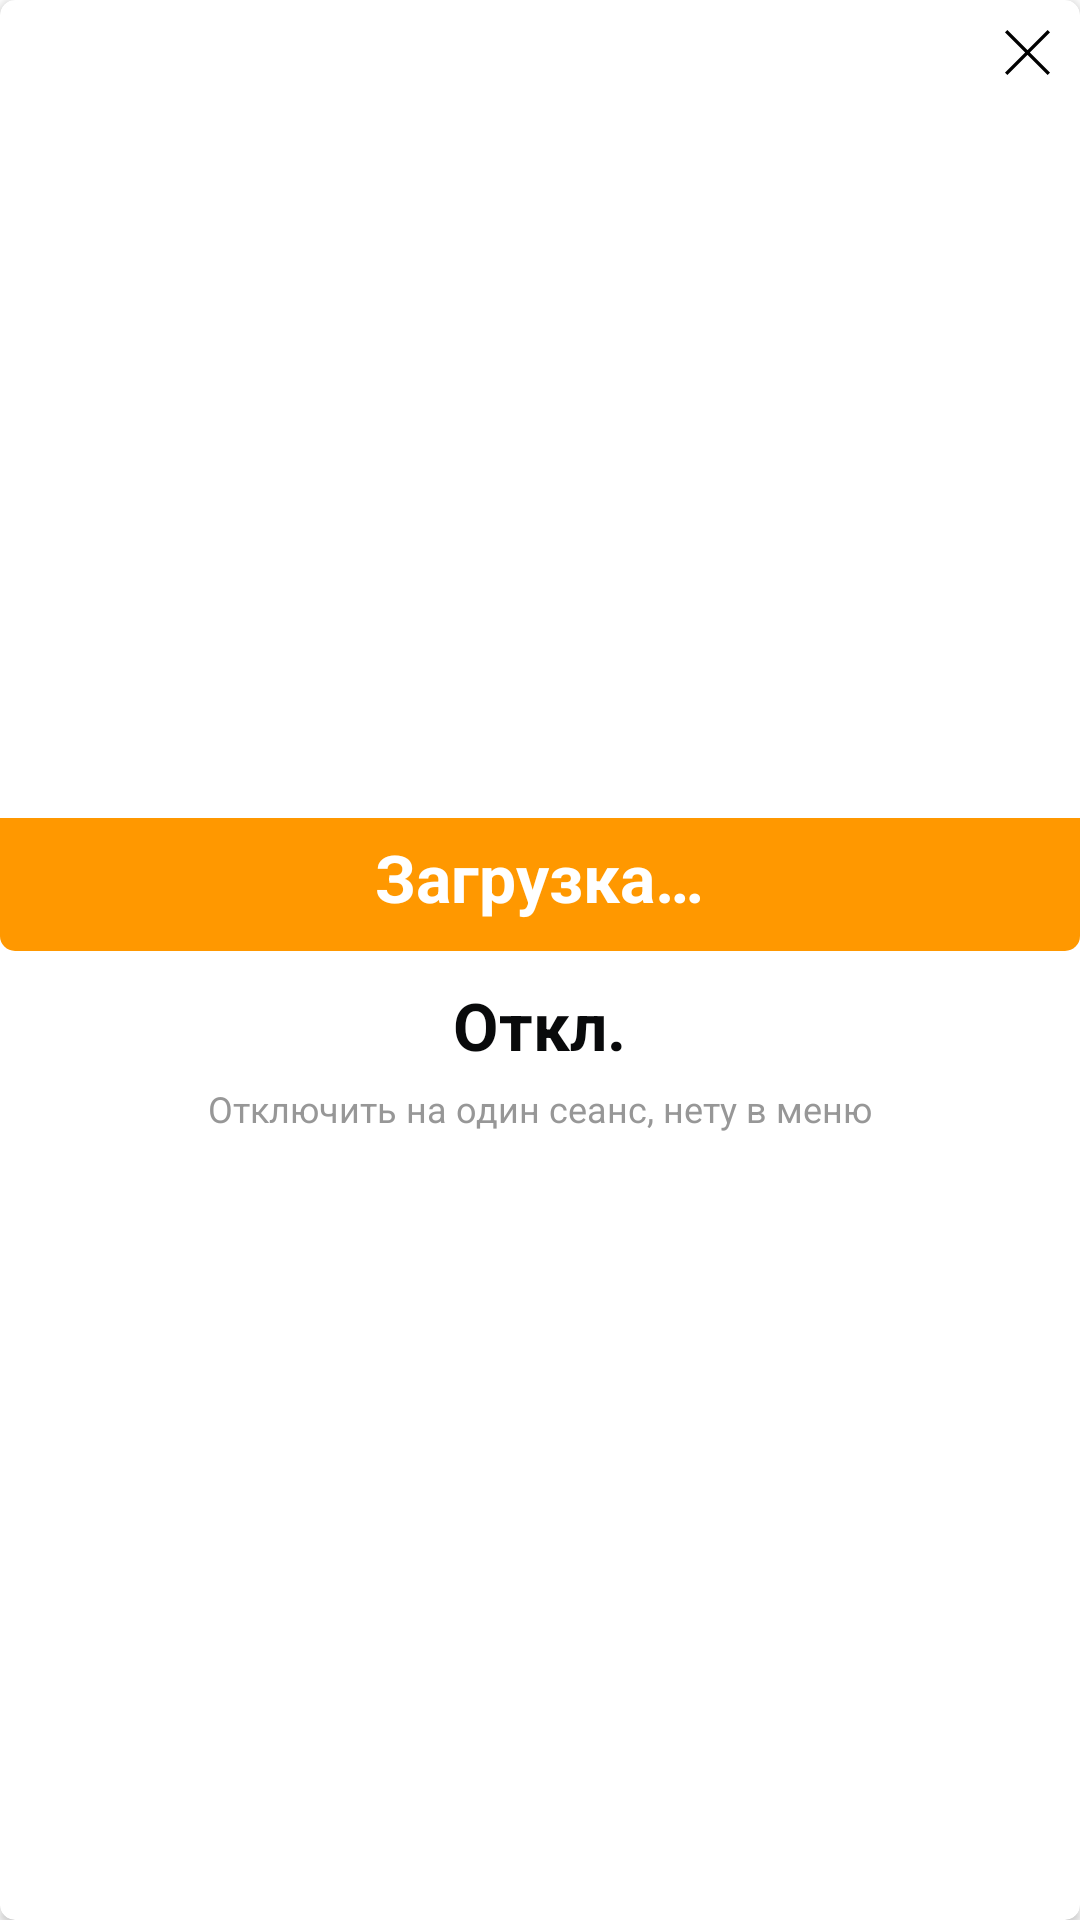

Here is an Android app screen rendered from its layout file. Give the layout XML and the strings, colors and styles it references.
<!-- AndroidManifest.xml: application theme Theme.Partner -->
<!-- res/layout/alert_dialog_food.xml -->
<?xml version="1.0" encoding="utf-8"?>
<androidx.cardview.widget.CardView xmlns:android="http://schemas.android.com/apk/res/android"
    xmlns:app="http://schemas.android.com/apk/res-auto"
    android:layout_width="match_parent"
    android:layout_height="wrap_content"
    app:cardBackgroundColor="@color/white"
    app:cardCornerRadius="@dimen/dimens_5dp">

    <RelativeLayout
        android:layout_width="match_parent"
        android:layout_height="wrap_content">


        <androidx.core.widget.NestedScrollView
            android:layout_width="match_parent"
            android:layout_height="wrap_content">

            <LinearLayout
                android:layout_width="match_parent"
                android:layout_height="wrap_content"
                android:layout_marginTop="@dimen/dimens_1.minus.dp"
                android:orientation="vertical">

                <ImageView
                    android:id="@+id/ivFoodRetail"
                    android:layout_width="match_parent"
                    android:layout_height="@dimen/dimens_275dp"
                    android:layout_marginBottom="@dimen/dimens_2.minus.dp" />

                <RelativeLayout
                    android:layout_width="match_parent"
                    android:layout_height="wrap_content"
                    android:background="@drawable/order_dialog_background">

                    <LinearLayout
                        android:layout_width="match_parent"
                        android:layout_height="wrap_content"
                        android:layout_marginStart="@dimen/dimens_45dp"
                        android:layout_marginTop="@dimen/dimens_5dp"
                        android:layout_marginEnd="@dimen/dimens_45dp"
                        android:layout_marginBottom="@dimen/dimens_10dp"
                        android:gravity="center_horizontal">

                        <TextView
                            android:id="@+id/tvTitleFood"
                            android:layout_width="wrap_content"
                            android:layout_height="wrap_content"
                            android:layout_gravity="center_horizontal"
                            android:gravity="center_horizontal"
                            android:text="@string/loading"
                            android:textColor="@color/white"
                            android:textSize="22sp"
                            android:textStyle="bold" />

                    </LinearLayout>

                </RelativeLayout>

                <LinearLayout
                    android:id="@+id/llOrder"
                    android:layout_width="match_parent"
                    android:layout_height="wrap_content"
                    android:gravity="center"
                    android:orientation="vertical">

                    <LinearLayout
                        android:id="@+id/ll_off_food"
                        android:layout_width="match_parent"
                        android:layout_height="wrap_content"
                        android:layout_gravity="center_horizontal"
                        android:orientation="vertical"
                        android:visibility="visible">

                        <TextView
                            android:id="@+id/tvOffOrder"
                            android:layout_width="wrap_content"
                            android:layout_height="wrap_content"
                            android:layout_gravity="center_horizontal"
                            android:paddingTop="10dp"
                            android:text="Откл."
                            android:textColor="#090A0B"
                            android:textSize="22sp"
                            android:textStyle="bold" />

                        <TextView
                            android:layout_width="wrap_content"
                            android:layout_height="wrap_content"
                            android:layout_gravity="center_horizontal"
                            android:layout_marginTop="5dp"
                            android:paddingBottom="10dp"
                            android:text="Отключить на один сеанс, нету в меню"
                            android:textColor="#979797"
                            android:textSize="12sp" />
                    </LinearLayout>

                    <LinearLayout
                        android:id="@+id/ll_dish_on_food"
                        android:layout_width="match_parent"
                        android:layout_height="wrap_content"
                        android:gravity="center"
                        android:orientation="vertical"
                        android:visibility="gone">

                        <TextView
                            android:layout_width="wrap_content"
                            android:layout_height="wrap_content"
                            android:layout_gravity="center_horizontal"
                            android:layout_marginTop="10dp"
                            android:layout_marginBottom="10dp"
                            android:text="Вкл."
                            android:textColor="#090A0B"
                            android:textSize="22sp"
                            android:textStyle="bold" />
                    </LinearLayout>

                    <LinearLayout
                        android:id="@+id/ll_loading"
                        android:layout_width="match_parent"
                        android:layout_height="match_parent"
                        android:gravity="center"
                        android:padding="@dimen/dimens_10dp"
                        android:elevation="@dimen/dimens_10dp"
                        android:orientation="vertical"
                        android:visibility="gone">

                        <ProgressBar
                            android:layout_width="wrap_content"
                            android:layout_height="wrap_content"
                            android:background="@drawable/round_white_foreground" />

                    </LinearLayout>

                </LinearLayout>

            </LinearLayout>
        </androidx.core.widget.NestedScrollView>

        <LinearLayout
            android:id="@+id/ll_close"
            android:layout_width="wrap_content"
            android:layout_height="wrap_content"
            android:layout_alignParentTop="true"
            android:layout_alignParentEnd="true"
            android:layout_marginTop="@dimen/dimens_5dp"
            android:layout_marginEnd="@dimen/dimens_5dp"
            android:background="@drawable/shape_transparent"
            android:padding="@dimen/dimens_5dp">

            <ImageView
                android:layout_width="@dimen/dimens_15dp"
                android:layout_height="@dimen/dimens_15dp"
                android:src="@drawable/ic_x_icon" />
        </LinearLayout>

    </RelativeLayout>




</androidx.cardview.widget.CardView>
<!-- resources referenced by this layout -->
<resources>
  <color name="white">#FFFFFF</color>
  <dimen name="dimens_1.minus.dp">-1dp</dimen>
  <dimen name="dimens_10dp">10dp</dimen>
  <dimen name="dimens_15dp">15dp</dimen>
  <dimen name="dimens_2.minus.dp">-2dp</dimen>
  <dimen name="dimens_275dp">275dp</dimen>
  <dimen name="dimens_45dp">45dp</dimen>
  <dimen name="dimens_5dp">5dp</dimen>
  <!-- drawable ic_x_icon (drawable-v24) -->
  <vector xmlns:android="http://schemas.android.com/apk/res/android"
      android:width="28dp"
      android:height="28dp"
      android:viewportWidth="28"
      android:viewportHeight="28">
    <path
        android:pathData="M28,1.4911L15.4911,14L28,26.5089L26.5089,28L14,15.4911L1.4911,28L0,26.5089L12.5089,14L0,1.4911L1.4911,0L14,12.5089L26.5089,0L28,1.4911Z"
        android:fillColor="#000000"/>
  </vector>
  <!-- drawable order_dialog_background (drawable-v24) -->
  <?xml version="1.0" encoding="utf-8"?>
  <shape xmlns:android="http://schemas.android.com/apk/res/android">
  
      <corners android:bottomLeftRadius="5dp" android:bottomRightRadius="5dp"/>
      <solid android:color="#FF9800" />
  </shape>
  <!-- drawable shape_transparent (drawable) -->
  <?xml version="1.0" encoding="utf-8"?>
  <shape xmlns:android="http://schemas.android.com/apk/res/android"
      android:shape="oval">
      <solid android:color="@color/white_90"/>
  </shape>
  <string name="loading">Загрузка…</string>
  <style name="Theme.Partner" parent="Theme.MaterialComponents.Light.NoActionBar">
          
          <item name="colorPrimary">@color/purple_500</item>
          <item name="colorPrimaryVariant">@color/purple_700</item>
          <item name="colorOnPrimary">@color/white</item>
          
          <item name="colorSecondary">@color/teal_200</item>
          <item name="colorSecondaryVariant">@color/teal_700</item>
          <item name="colorOnSecondary">@color/black</item>
          
          <item name="android:statusBarColor" tools:targetApi="l">?attr/colorPrimaryVariant</item>
  
          <item name="android:forceDarkAllowed" tools:ignore="NewApi">false</item>
          
      </style>
  <color name="white_90">#90FFFFFF</color>
  <color name="purple_500">#16191C</color>
  <color name="purple_700">#16191C</color>
  <color name="teal_200">#16191C</color>
  <color name="teal_700">#16191C</color>
  <color name="black">#FF000000</color>
</resources>
